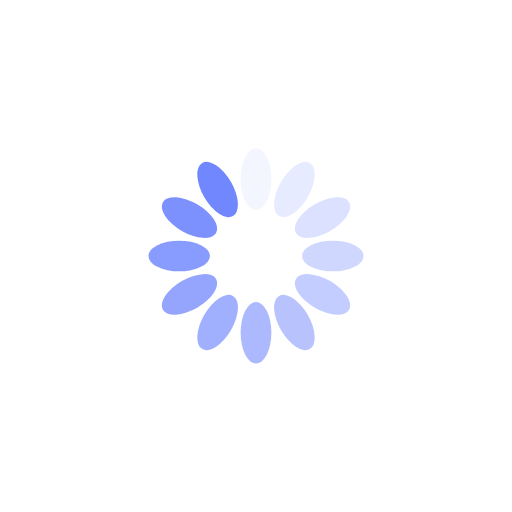
t = 0.00 s
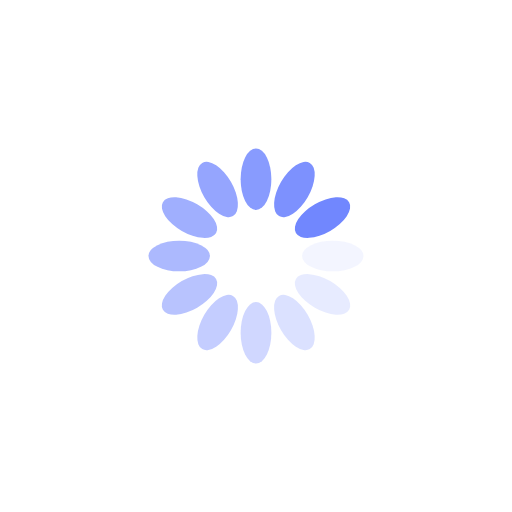
t = 0.25 s
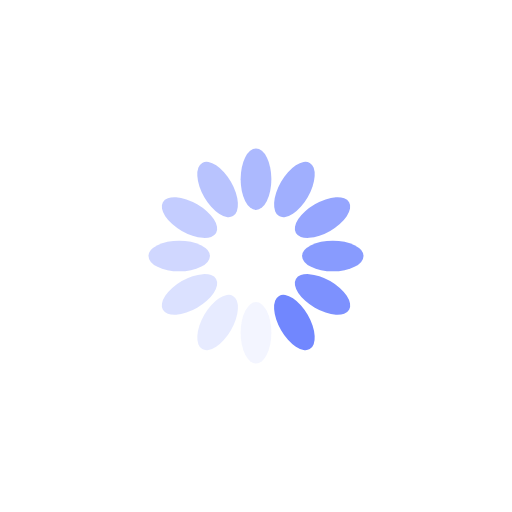
t = 0.50 s
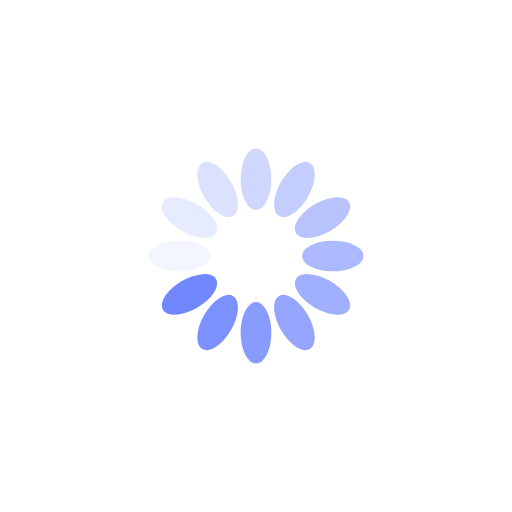
t = 0.75 s

The animated SVG that drew these frames (rendered in a browser with its animation timeline set to each time). Animation: 12 SMIL elements (animate=12); one cycle of 1.00 s, repeats indefinitely.

<?xml version="1.0" encoding="utf-8"?>
<svg xmlns="http://www.w3.org/2000/svg" xmlns:xlink="http://www.w3.org/1999/xlink" style="margin: auto; background: rgb(255, 255, 255); display: block; shape-rendering: auto;" width="92px" height="92px" viewBox="0 0 100 100" preserveAspectRatio="xMidYMid">
<g transform="rotate(0 50 50)">
  <rect x="47" y="29" rx="3" ry="6" width="6" height="12" fill="#7187fe">
    <animate attributeName="opacity" values="1;0" keyTimes="0;1" dur="1s" begin="-0.9166666666666666s" repeatCount="indefinite"></animate>
  </rect>
</g><g transform="rotate(30 50 50)">
  <rect x="47" y="29" rx="3" ry="6" width="6" height="12" fill="#7187fe">
    <animate attributeName="opacity" values="1;0" keyTimes="0;1" dur="1s" begin="-0.8333333333333334s" repeatCount="indefinite"></animate>
  </rect>
</g><g transform="rotate(60 50 50)">
  <rect x="47" y="29" rx="3" ry="6" width="6" height="12" fill="#7187fe">
    <animate attributeName="opacity" values="1;0" keyTimes="0;1" dur="1s" begin="-0.75s" repeatCount="indefinite"></animate>
  </rect>
</g><g transform="rotate(90 50 50)">
  <rect x="47" y="29" rx="3" ry="6" width="6" height="12" fill="#7187fe">
    <animate attributeName="opacity" values="1;0" keyTimes="0;1" dur="1s" begin="-0.6666666666666666s" repeatCount="indefinite"></animate>
  </rect>
</g><g transform="rotate(120 50 50)">
  <rect x="47" y="29" rx="3" ry="6" width="6" height="12" fill="#7187fe">
    <animate attributeName="opacity" values="1;0" keyTimes="0;1" dur="1s" begin="-0.5833333333333334s" repeatCount="indefinite"></animate>
  </rect>
</g><g transform="rotate(150 50 50)">
  <rect x="47" y="29" rx="3" ry="6" width="6" height="12" fill="#7187fe">
    <animate attributeName="opacity" values="1;0" keyTimes="0;1" dur="1s" begin="-0.5s" repeatCount="indefinite"></animate>
  </rect>
</g><g transform="rotate(180 50 50)">
  <rect x="47" y="29" rx="3" ry="6" width="6" height="12" fill="#7187fe">
    <animate attributeName="opacity" values="1;0" keyTimes="0;1" dur="1s" begin="-0.4166666666666667s" repeatCount="indefinite"></animate>
  </rect>
</g><g transform="rotate(210 50 50)">
  <rect x="47" y="29" rx="3" ry="6" width="6" height="12" fill="#7187fe">
    <animate attributeName="opacity" values="1;0" keyTimes="0;1" dur="1s" begin="-0.3333333333333333s" repeatCount="indefinite"></animate>
  </rect>
</g><g transform="rotate(240 50 50)">
  <rect x="47" y="29" rx="3" ry="6" width="6" height="12" fill="#7187fe">
    <animate attributeName="opacity" values="1;0" keyTimes="0;1" dur="1s" begin="-0.25s" repeatCount="indefinite"></animate>
  </rect>
</g><g transform="rotate(270 50 50)">
  <rect x="47" y="29" rx="3" ry="6" width="6" height="12" fill="#7187fe">
    <animate attributeName="opacity" values="1;0" keyTimes="0;1" dur="1s" begin="-0.16666666666666666s" repeatCount="indefinite"></animate>
  </rect>
</g><g transform="rotate(300 50 50)">
  <rect x="47" y="29" rx="3" ry="6" width="6" height="12" fill="#7187fe">
    <animate attributeName="opacity" values="1;0" keyTimes="0;1" dur="1s" begin="-0.08333333333333333s" repeatCount="indefinite"></animate>
  </rect>
</g><g transform="rotate(330 50 50)">
  <rect x="47" y="29" rx="3" ry="6" width="6" height="12" fill="#7187fe">
    <animate attributeName="opacity" values="1;0" keyTimes="0;1" dur="1s" begin="0s" repeatCount="indefinite"></animate>
  </rect>
</g>
<!-- [ldio] generated by https://loading.io/ --></svg>